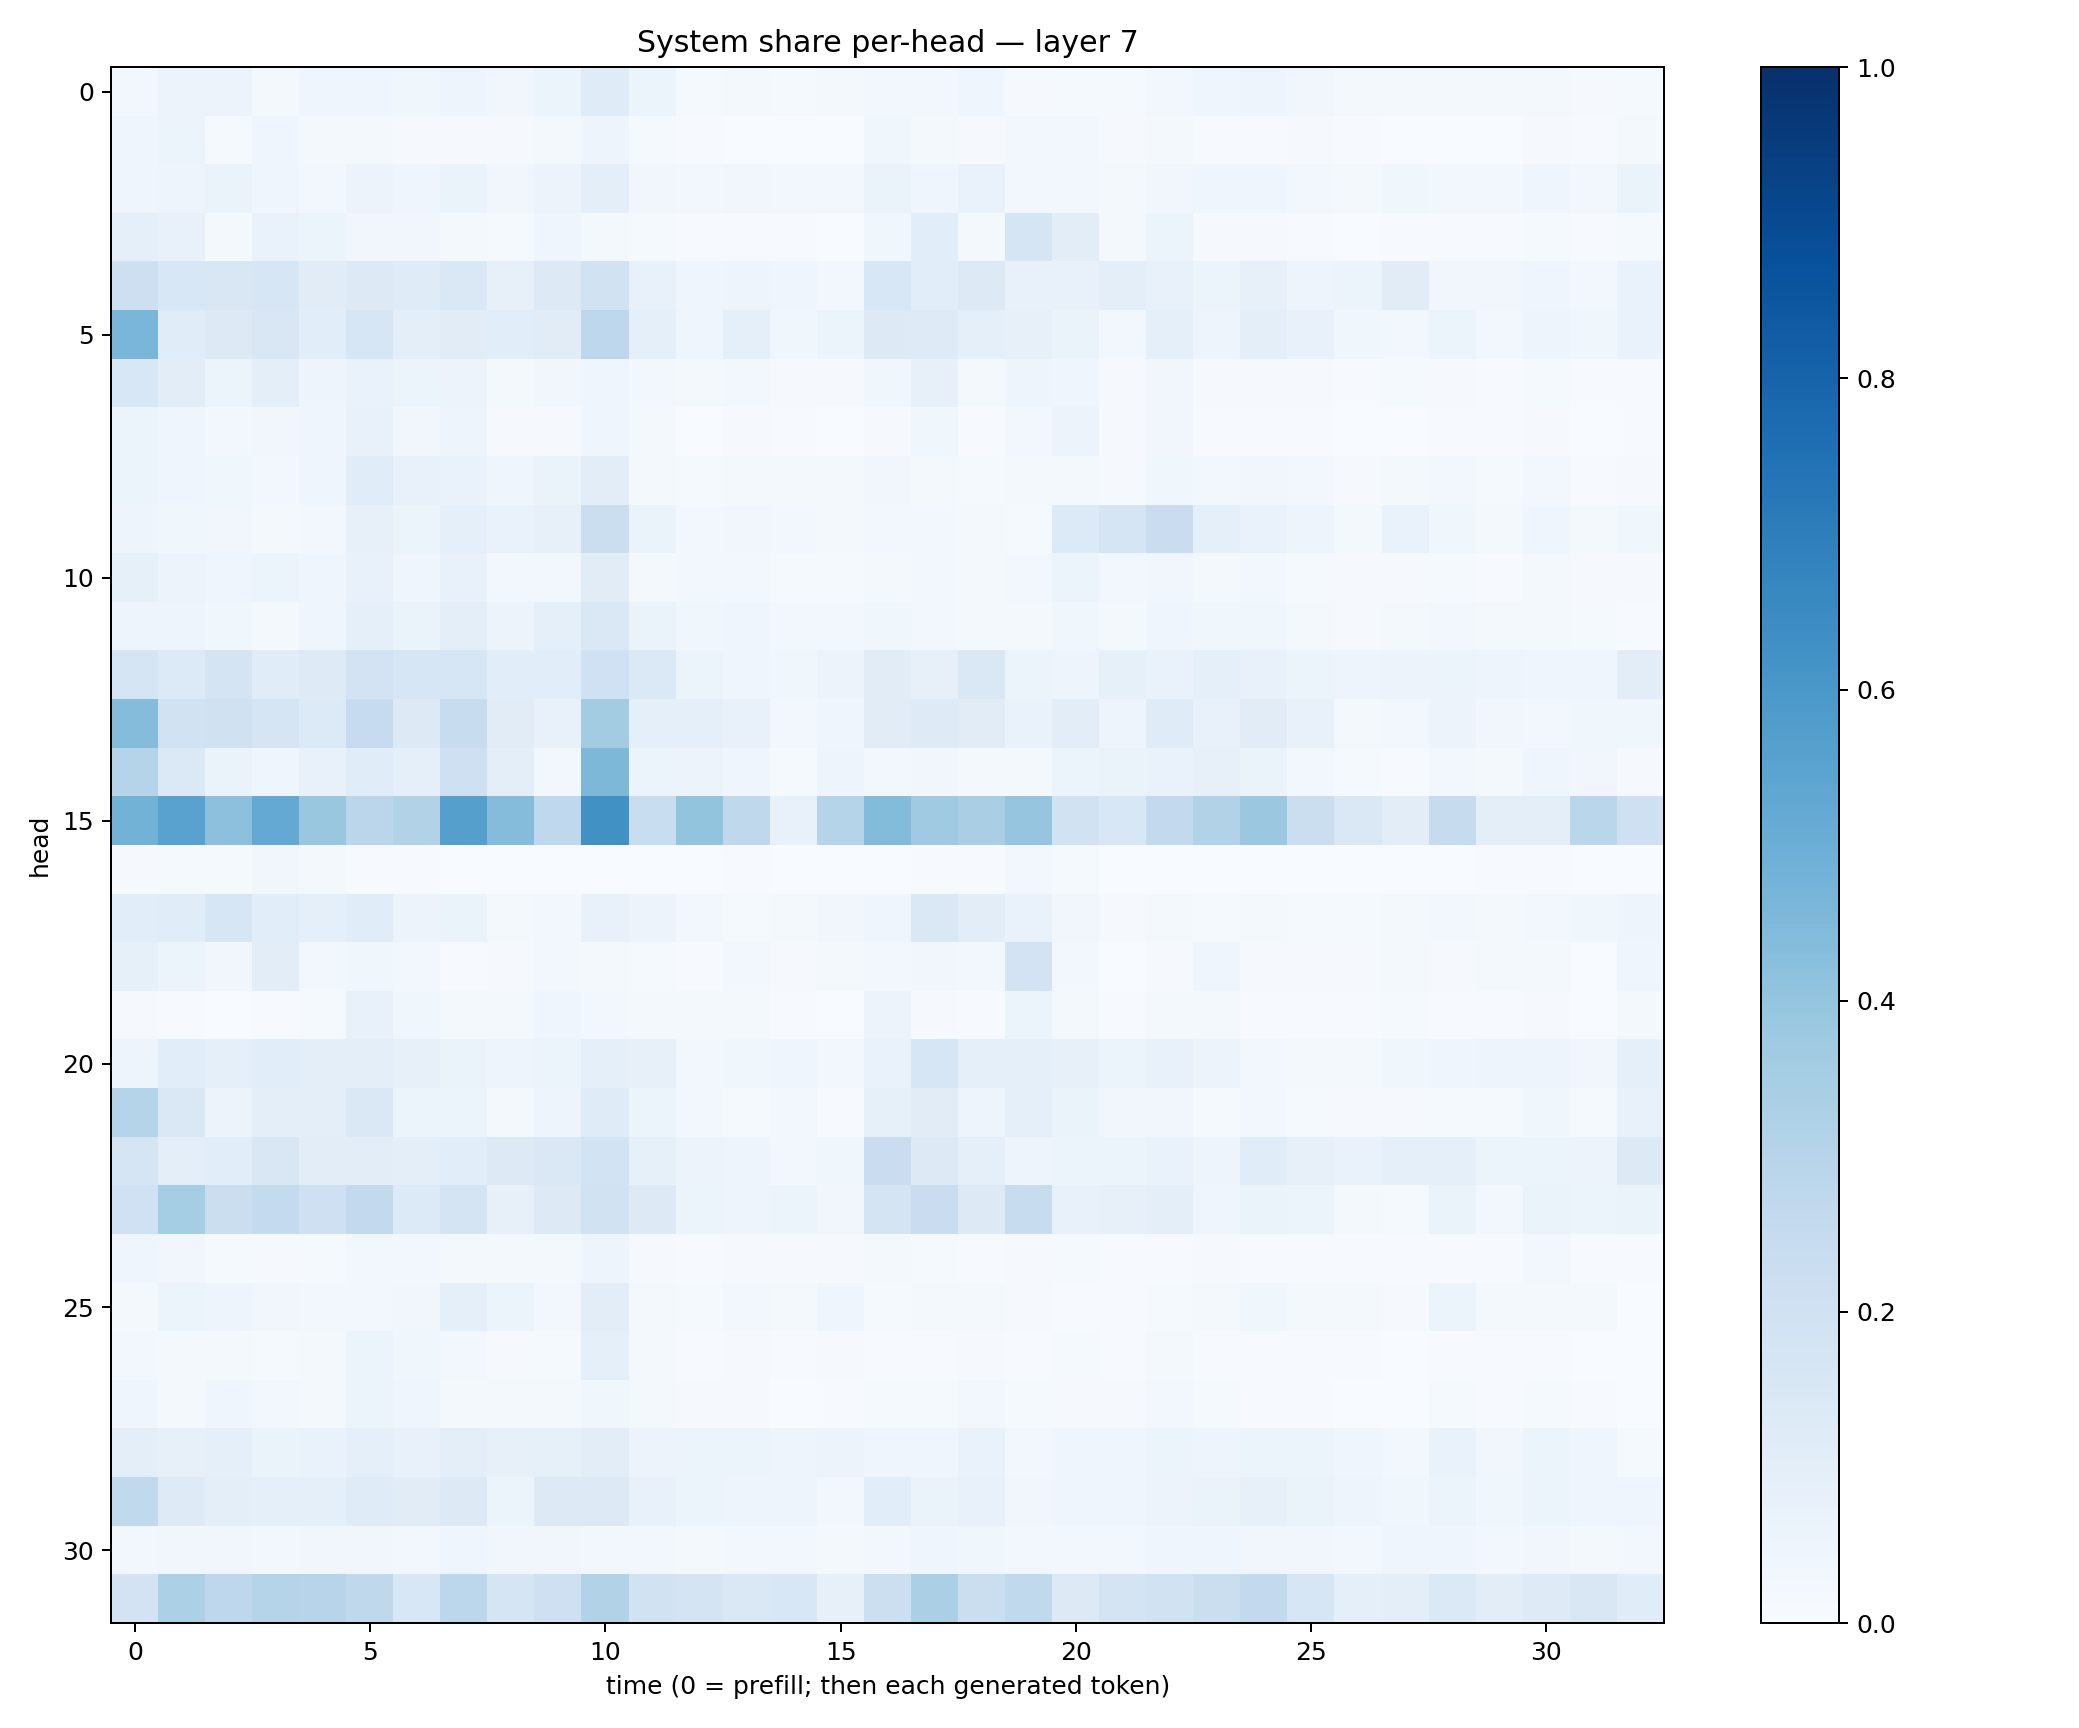

The file beside this chart, header and first rows:
0.025644293, 0.0566991, 0.054870162, 0.017878346, 0.042934377, 0.042345714, 0.03713588, 0.048326083, 0.032479435, 0.052953124, 0.11958943, 0.052764386, 0.01439459, 0.018878179, 0.014824216, 0.016503865, 0.029666247, 0.025316576, 0.045301534, 0.010900272, 0.012449823, 0.0140654, 0.02562397, 0.040353127
0.04116, 0.05167, 0.01391, 0.04164, 0.02257, 0.02285, 0.01068, 0.01055, 0.01104, 0.0174, 0.05005, 0.01223, 0.004129, 0.003901, 0.003288, 0.003128, 0.03795, 0.02279, 0.01045, 0.02788, 0.02903, 0.008941, 0.01762, 0.00583
0.04132, 0.04761, 0.06473, 0.04105, 0.0292, 0.05503, 0.0405, 0.06325, 0.03248, 0.05503, 0.0998, 0.03306, 0.02397, 0.03429, 0.02501, 0.02346, 0.06341, 0.04008, 0.0684, 0.02475, 0.02936, 0.02081, 0.03385, 0.0467
0.09061, 0.07662, 0.0213, 0.06729, 0.06069, 0.03407, 0.03211, 0.0222, 0.01261, 0.0439, 0.01674, 0.01444, 0.005643, 0.007666, 0.007401, 0.003771, 0.03592, 0.1088, 0.01957, 0.165, 0.1019, 0.02168, 0.05431, 0.01032
0.2139, 0.1549, 0.1496, 0.1573, 0.1102, 0.1299, 0.1207, 0.1474, 0.07866, 0.128, 0.192, 0.07217, 0.04663, 0.04797, 0.04571, 0.02759, 0.1534, 0.1074, 0.1294, 0.07524, 0.07412, 0.09636, 0.07634, 0.0591
0.4625, 0.115, 0.1293, 0.1511, 0.1073, 0.1582, 0.1013, 0.1106, 0.1089, 0.1098, 0.2736, 0.09283, 0.04326, 0.0929, 0.03521, 0.05097, 0.1283, 0.1233, 0.09065, 0.08163, 0.0651, 0.02623, 0.08702, 0.0487
0.1538, 0.102, 0.05994, 0.09939, 0.04925, 0.06977, 0.05222, 0.05596, 0.01885, 0.03154, 0.04596, 0.03088, 0.02233, 0.025, 0.009955, 0.008102, 0.03648, 0.08048, 0.02023, 0.04963, 0.04381, 0.01116, 0.03289, 0.009151
0.052, 0.04132, 0.02524, 0.03253, 0.04399, 0.07115, 0.03284, 0.04767, 0.009038, 0.008521, 0.0398, 0.01685, 0.002836, 0.01142, 0.006178, 0.001679, 0.01065, 0.03628, 0.004701, 0.02552, 0.05624, 0.01147, 0.03404, 0.004672
0.05408, 0.03935, 0.0356, 0.02832, 0.04332, 0.1136, 0.07335, 0.06759, 0.04356, 0.06282, 0.1039, 0.02327, 0.01255, 0.0225, 0.02152, 0.01757, 0.03383, 0.02033, 0.01416, 0.02179, 0.01819, 0.01039, 0.03741, 0.02615
0.0492, 0.03812, 0.03294, 0.02109, 0.0261, 0.07945, 0.05417, 0.09241, 0.06952, 0.07995, 0.2216, 0.065, 0.02417, 0.03442, 0.02378, 0.02275, 0.0271, 0.02433, 0.01641, 0.01511, 0.1355, 0.1707, 0.2304, 0.08862
0.08466, 0.0552, 0.04037, 0.05404, 0.04069, 0.07737, 0.04064, 0.07063, 0.02406, 0.0274, 0.1112, 0.02317, 0.02512, 0.02428, 0.01191, 0.0135, 0.02157, 0.02859, 0.01629, 0.03069, 0.05307, 0.02909, 0.03219, 0.02307
0.05037, 0.04982, 0.03638, 0.02176, 0.04295, 0.0879, 0.06448, 0.09696, 0.05799, 0.09017, 0.1423, 0.06301, 0.039, 0.04373, 0.02779, 0.0291, 0.03551, 0.03081, 0.02255, 0.01665, 0.03709, 0.01892, 0.04176, 0.03652
0.1659, 0.1361, 0.1726, 0.1154, 0.1223, 0.1811, 0.1579, 0.1565, 0.1083, 0.1083, 0.1995, 0.139, 0.06001, 0.04316, 0.03691, 0.05854, 0.111, 0.08045, 0.1455, 0.05193, 0.04804, 0.0842, 0.06734, 0.0901
0.4339, 0.1946, 0.1989, 0.1656, 0.1352, 0.2471, 0.126, 0.2415, 0.1125, 0.07335, 0.357, 0.09097, 0.08885, 0.07525, 0.02992, 0.04442, 0.1108, 0.1236, 0.1108, 0.06852, 0.105, 0.04962, 0.1176, 0.07443
0.299, 0.1392, 0.06319, 0.04466, 0.07318, 0.1142, 0.08741, 0.2048, 0.09452, 0.02377, 0.4546, 0.05195, 0.05485, 0.04016, 0.01542, 0.04904, 0.02737, 0.03467, 0.02214, 0.01945, 0.06009, 0.06628, 0.06678, 0.07832
0.4801, 0.5544, 0.4159, 0.5222, 0.3893, 0.2851, 0.3118, 0.5652, 0.4361, 0.2688, 0.6288, 0.233, 0.3994, 0.2707, 0.07173, 0.3026, 0.4397, 0.3705, 0.3378, 0.397, 0.1932, 0.1555, 0.2617, 0.3155
0.008788, 0.01186, 0.01407, 0.03212, 0.01877, 0.006321, 0.006025, 0.002461, 0.001432, 0.002797, 0.001757, 0.002099, 0.001837, 0.004154, 0.0003437, 0.0007332, 0.0007199, 0.004683, 0.006509, 0.02413, 0.01449, 0.001979, 0.00231, 0.003485
0.1073, 0.1156, 0.1609, 0.1087, 0.0862, 0.1141, 0.05481, 0.06376, 0.02297, 0.02796, 0.0704, 0.05607, 0.02635, 0.01207, 0.02335, 0.03131, 0.03913, 0.1463, 0.1027, 0.06981, 0.034, 0.009624, 0.02005, 0.01371
0.08287, 0.05368, 0.03269, 0.1055, 0.03091, 0.03795, 0.03102, 0.007452, 0.01055, 0.0288, 0.02003, 0.01434, 0.00544, 0.03099, 0.01153, 0.01925, 0.02674, 0.03282, 0.02821, 0.1835, 0.02777, 0.002661, 0.008199, 0.04292
0.0114, 0.004156, 0.001921, 0.004248, 0.01461, 0.07452, 0.0381, 0.02272, 0.01691, 0.04071, 0.02385, 0.01913, 0.01608, 0.02045, 0.005344, 0.001506, 0.05712, 0.01117, 0.005752, 0.05238, 0.01666, 0.006085, 0.01798, 0.0169
0.04819, 0.1077, 0.08901, 0.109, 0.09721, 0.09784, 0.07898, 0.06376, 0.0477, 0.06224, 0.09082, 0.08028, 0.02416, 0.03734, 0.04043, 0.02458, 0.0667, 0.161, 0.08601, 0.08644, 0.07883, 0.06157, 0.07523, 0.0568
0.3036, 0.1479, 0.05858, 0.101, 0.09388, 0.1465, 0.05186, 0.06096, 0.01738, 0.04978, 0.1199, 0.05104, 0.02924, 0.01241, 0.02374, 0.005601, 0.0839, 0.1124, 0.04851, 0.09063, 0.06352, 0.03484, 0.03493, 0.01538
0.1698, 0.09606, 0.109, 0.1485, 0.1045, 0.1025, 0.09461, 0.1092, 0.131, 0.1435, 0.1839, 0.08402, 0.05803, 0.05046, 0.03052, 0.03616, 0.2294, 0.1257, 0.09092, 0.04855, 0.05118, 0.05289, 0.06869, 0.04911
0.2015, 0.3531, 0.2259, 0.2561, 0.2043, 0.2601, 0.1358, 0.1771, 0.07999, 0.1314, 0.1877, 0.1254, 0.05945, 0.05054, 0.05453, 0.03322, 0.1731, 0.2287, 0.1259, 0.2372, 0.07281, 0.07843, 0.09413, 0.04145
0.04119, 0.03272, 0.01196, 0.01153, 0.01487, 0.02518, 0.02702, 0.02193, 0.01979, 0.01921, 0.04907, 0.009057, 0.004718, 0.009991, 0.007876, 0.009836, 0.01632, 0.01335, 0.004438, 0.01169, 0.01307, 0.006997, 0.006914, 0.009111
0.01952, 0.05335, 0.04793, 0.03376, 0.02476, 0.02441, 0.03207, 0.08955, 0.05406, 0.02702, 0.1049, 0.01782, 0.01301, 0.02387, 0.01924, 0.04439, 0.01491, 0.01584, 0.01649, 0.00798, 0.005624, 0.004561, 0.01243, 0.02083
0.02515, 0.02027, 0.01827, 0.01223, 0.01678, 0.05876, 0.03646, 0.02425, 0.01072, 0.01399, 0.08791, 0.02255, 0.006426, 0.009926, 0.007431, 0.008404, 0.006477, 0.005931, 0.01008, 0.004508, 0.01318, 0.007436, 0.01796, 0.00767
0.0431, 0.02104, 0.04436, 0.02802, 0.0177, 0.05194, 0.03923, 0.01798, 0.01977, 0.02316, 0.0373, 0.01781, 0.008911, 0.009916, 0.003513, 0.006726, 0.0153, 0.01562, 0.02424, 0.01187, 0.01128, 0.01107, 0.03061, 0.01412
0.09768, 0.08091, 0.0878, 0.06356, 0.06755, 0.08749, 0.07667, 0.09913, 0.07875, 0.0844, 0.1018, 0.05526, 0.0586, 0.05311, 0.04749, 0.05736, 0.0403, 0.0416, 0.07006, 0.02481, 0.04073, 0.04197, 0.05215, 0.04708
0.2644, 0.123, 0.09915, 0.09208, 0.08937, 0.1173, 0.1122, 0.1257, 0.0615, 0.1267, 0.1288, 0.07144, 0.05197, 0.05065, 0.05058, 0.02673, 0.1065, 0.06608, 0.07765, 0.03455, 0.04566, 0.04338, 0.05587, 0.06351
0.02439, 0.03441, 0.03465, 0.02355, 0.03357, 0.03306, 0.02974, 0.04001, 0.03231, 0.03387, 0.02558, 0.03117, 0.0227, 0.02935, 0.02414, 0.02215, 0.02796, 0.04489, 0.03824, 0.02601, 0.03066, 0.02856, 0.03921, 0.04408
0.181, 0.3282, 0.2749, 0.3005, 0.295, 0.2729, 0.1552, 0.2809, 0.1701, 0.204, 0.3122, 0.1941, 0.1763, 0.1461, 0.1556, 0.07909, 0.2154, 0.3357, 0.2256, 0.2644, 0.1308, 0.1755, 0.191, 0.2263
